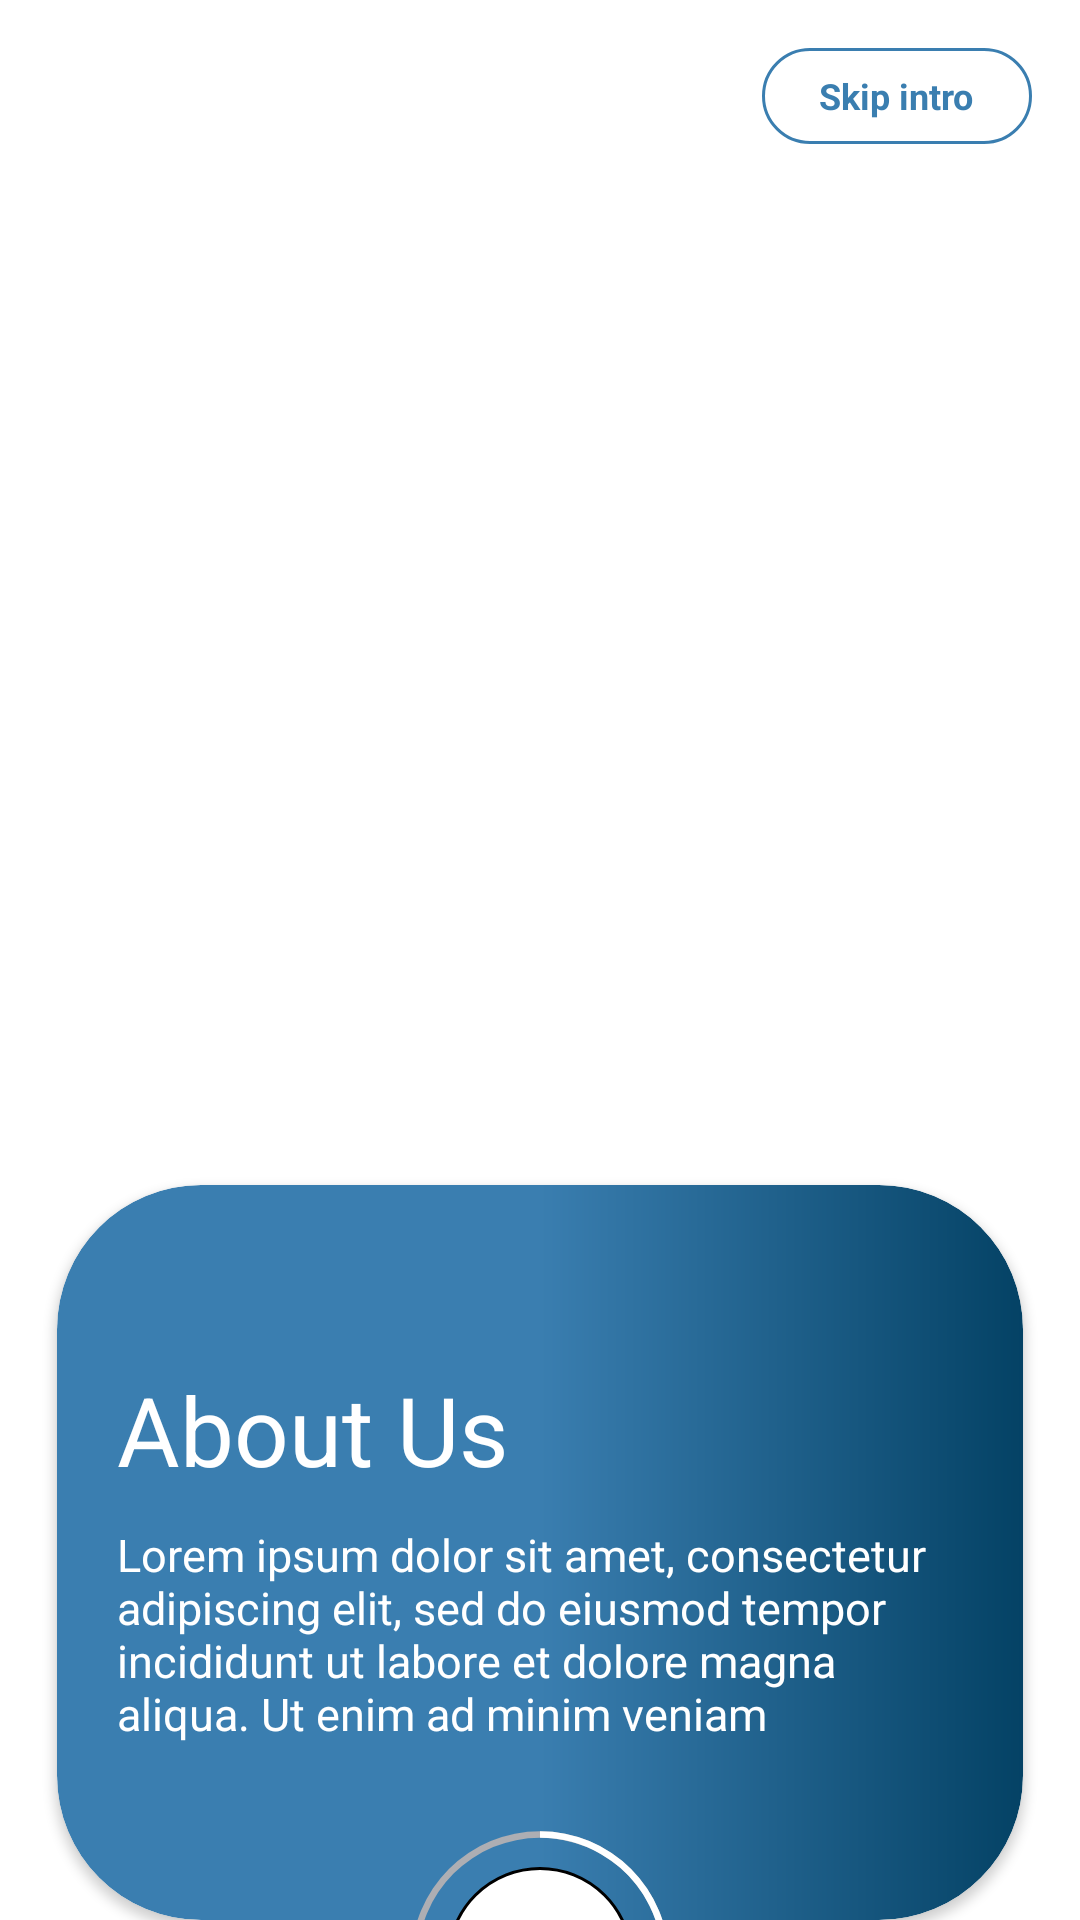

Here is an Android app screen rendered from its layout file. Give the layout XML and the strings, colors and styles it references.
<!-- AndroidManifest.xml: application theme Theme.InternProject -->
<!-- res/layout/activity_start.xml -->
<?xml version="1.0" encoding="utf-8"?>
<LinearLayout xmlns:android="http://schemas.android.com/apk/res/android"
    xmlns:app="http://schemas.android.com/apk/res-auto"
    xmlns:tools="http://schemas.android.com/tools"
    android:layout_width="match_parent"
    android:layout_height="wrap_content"
    android:orientation="vertical"
    android:background="@color/white"
    tools:context=".Activity.StartActivity">
        <FrameLayout
            android:id="@+id/flSkip"
            android:layout_width="90dp"
            android:layout_height="32dp"
            android:layout_gravity="top|end"
            android:layout_margin="16dp"
            android:background="@drawable/circular_ripple_background">
            <TextView
                android:layout_width="wrap_content"
                android:layout_height="wrap_content"
                android:layout_gravity="center"
                android:text="Skip intro"
                android:textColor="@color/colorAccent"
                android:textSize="12sp"
                android:textStyle="bold" />
        </FrameLayout>

        <LinearLayout
            android:layout_width="match_parent"
            android:layout_height="wrap_content"
            android:gravity="center"
            android:orientation="vertical"
            android:layout_marginTop="10dp"
            >

            <ImageView
                android:id="@+id/introImage"
                android:layout_width="wrap_content"
                android:layout_height="256dp"
                tools:src="@drawable/amico"
                android:layout_marginTop="25dp"
                android:contentDescription="Intro Image"
                />

            <androidx.cardview.widget.CardView
                android:id="@+id/main_card"
                android:layout_width="match_parent"
                android:layout_height="wrap_content"
                android:layout_marginTop="40dp"
                android:layout_marginRight="19dp"
                android:layout_marginLeft="19dp"
                app:cardCornerRadius="48dp"
                >

                <LinearLayout
                    android:layout_width="match_parent"
                    android:layout_height="match_parent"
                    android:orientation="vertical"
                    android:background="@drawable/cardview_gradient_bg"
                    >
                    <TextView
                        android:id="@+id/intro_title"
                        android:layout_width="match_parent"
                        android:layout_height="wrap_content"
                        android:text="About Us"
                        android:textColor="@color/white"
                        android:textSize="32sp"
                        android:gravity="top|start"
                        android:layout_marginStart="20dp"
                        android:layout_marginEnd="20dp"
                        android:layout_marginBottom="10dp"
                        android:layout_marginTop="60dp"
                        />

                    <TextView
                        android:id="@+id/intro_description"
                        android:layout_width="match_parent"
                        android:layout_height="wrap_content"
                        android:text="Lorem ipsum dolor sit amet, consectetur adipiscing elit, sed do eiusmod tempor incididunt ut labore et dolore magna aliqua. Ut enim ad minim veniam"
                        android:textSize="15sp"
                        android:textColor="#FFFFFF"
                        android:layout_gravity="top|start"
                        android:layout_marginStart="20dp"
                        android:layout_marginEnd="20dp"
                        android:layout_marginBottom="20dp"
                        />

                    <FrameLayout
                        android:id="@+id/flReady"
                        android:layout_width="94dp"
                        android:layout_height="100dp"
                        android:layout_gravity="center"
                        android:layout_marginTop="2dp"
                        android:layout_marginBottom="15dp">

                        <androidx.appcompat.widget.AppCompatButton
                            android:id="@+id/readyBtn"
                            android:layout_width="94dp"
                            android:layout_height="94dp"
                            android:background="@drawable/circular_background_white"
                            android:text="Ready"
                            android:textColor="@color/black"
                            android:textSize="16sp"
                            android:textStyle="bold"
                            android:visibility="gone"
                            tools:visibility="gone" />

                        <ProgressBar
                            android:id="@+id/progressBar"
                            style="?android:attr/progressBarStyleHorizontal"
                            android:layout_width="110dp"
                            android:layout_height="110dp"
                            android:layout_gravity="center"
                            android:background="@drawable/circular_progressbar_grey"
                            android:indeterminate="false"
                            android:max="3"
                            android:progress="1"
                            android:progressDrawable="@drawable/circular_progressbar"
                            android:rotation="-90"
                            android:visibility="visible"
                            tools:visibility="visible" />

                        <LinearLayout
                            android:id="@+id/ll_forward_btn"
                            android:layout_width="62dp"
                            android:layout_height="62dp"
                            android:layout_gravity="center"
                            android:background="@drawable/circular_color_accent_background"
                            android:gravity="center"
                            android:visibility="visible"
                            tools:visibility="visible"

                            >

                            <ImageView
                                android:layout_width="match_parent"
                                android:layout_height="wrap_content"
                                android:src="@drawable/forward_btn" />
                        </LinearLayout>
                    </FrameLayout>
                </LinearLayout>

            </androidx.cardview.widget.CardView>
        </LinearLayout>



</LinearLayout>
<!-- resources referenced by this layout -->
<resources>
  <color name="black">#FF000000</color>
  <color name="colorAccent">#3A7EB0</color>
  <color name="white">#FFFFFFFF</color>
  <!-- drawable cardview_gradient_bg (drawable) -->
  <?xml version="1.0" encoding="utf-8"?>
  <shape xmlns:android="http://schemas.android.com/apk/res/android"
      android:shape="rectangle">
      <corners android:radius="48dp" />
  
      <gradient android:endColor="#3A7EB0"
          android:startColor="#044265"
          android:centerColor="#3A7EB0"
          android:angle="180"
          />
  </shape>
  <!-- drawable circular_color_accent_background (drawable) -->
  <?xml version="1.0" encoding="utf-8"?>
  <shape xmlns:android="http://schemas.android.com/apk/res/android"
      android:shape="oval">
      <stroke android:width="1dp"
          android:color="@color/black"/>
      <solid
          android:color="@color/white"/>
      <corners android:radius="20dp"/>
  </shape>
  <!-- drawable circular_progressbar (drawable) -->
  <?xml version="1.0" encoding="utf-8"?>
  <layer-list xmlns:android="http://schemas.android.com/apk/res/android">
      <item>
          <shape
              android:shape="ring"
              android:innerRadiusRatio="2.7"
              android:thicknessRatio="50.0"
              android:useLevel="true"
              >
              <solid android:color="@color/white"/>
          </shape>
      </item>
  </layer-list>
  <!-- drawable circular_progressbar_grey (drawable) -->
  <?xml version="1.0" encoding="utf-8"?>
  <layer-list xmlns:android="http://schemas.android.com/apk/res/android">
      <item>
          <shape
              android:shape="ring"
              android:innerRadiusRatio="2.7"
              android:thicknessRatio="50.0"
              android:useLevel="false"
              >
              <solid android:color="#ADAEB3"/>
          </shape>
      </item>
  </layer-list>
  <!-- drawable circular_ripple_background (drawable) -->
  <?xml version="1.0" encoding="utf-8"?>
  <ripple xmlns:android="http://schemas.android.com/apk/res/android"
      android:color="#C4C4C4">
      <item android:id="@+id/mask">
          <shape
              android:shape="rectangle">
              <solid android:color="@color/white"/>
              <corners android:radius="20dp"/>
          </shape>
      </item>
  
      <item android:drawable="@drawable/circular_accent_border"/>
  </ripple>
  <style name="Theme.InternProject" parent="Base.Theme.InternProject" />
  <!-- drawable circular_accent_border (drawable) -->
  <?xml version="1.0" encoding="utf-8"?>
  <shape xmlns:android="http://schemas.android.com/apk/res/android"
      android:shape="rectangle">
      <stroke android:width="1dp"
          android:color="@color/colorAccent"/>
      <solid
          android:color="@color/white"/>
      <corners android:radius="20dp"/>
  </shape>
  <style name="Base.Theme.InternProject" parent="Theme.Material3.DayNight.NoActionBar">
          
          
  
      </style>
</resources>
